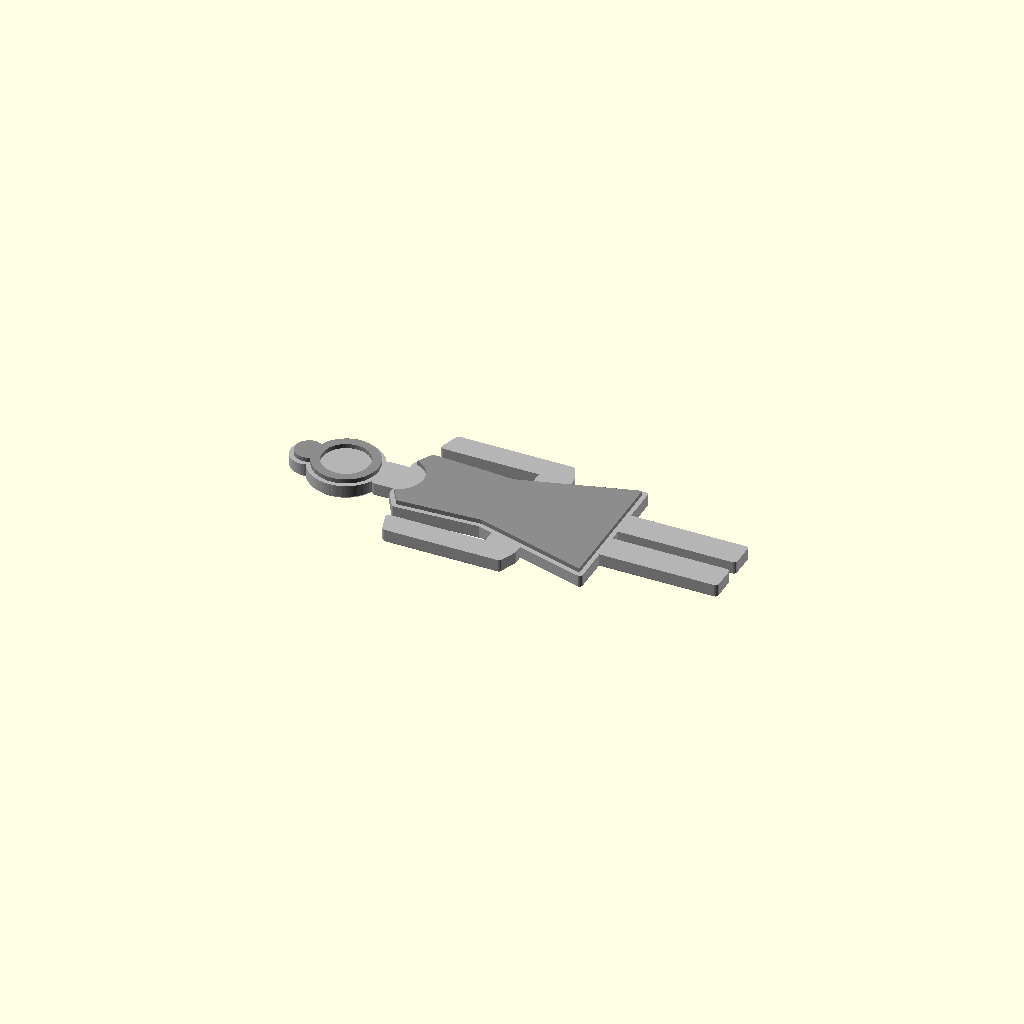
Cell 1 — every parameter at its default value.
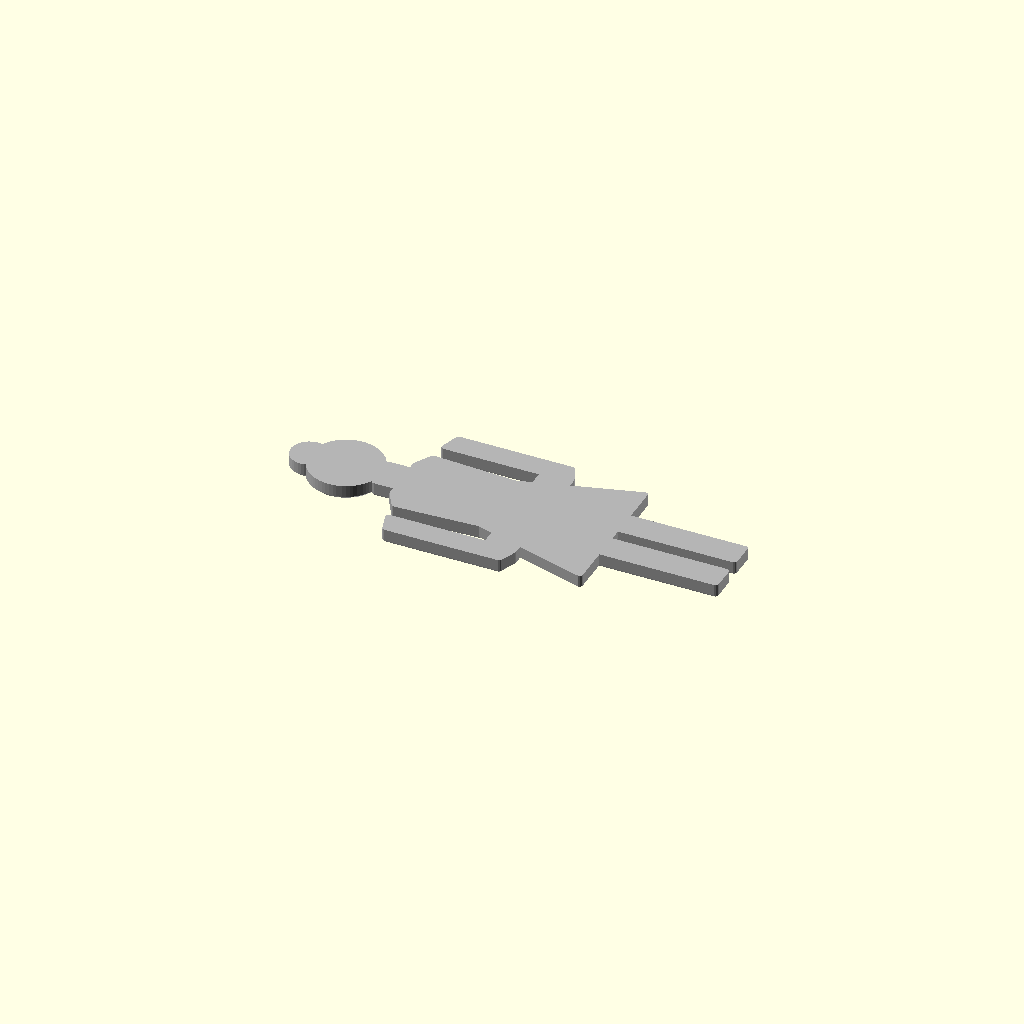
Cell 2: relief = false (everything else at default).
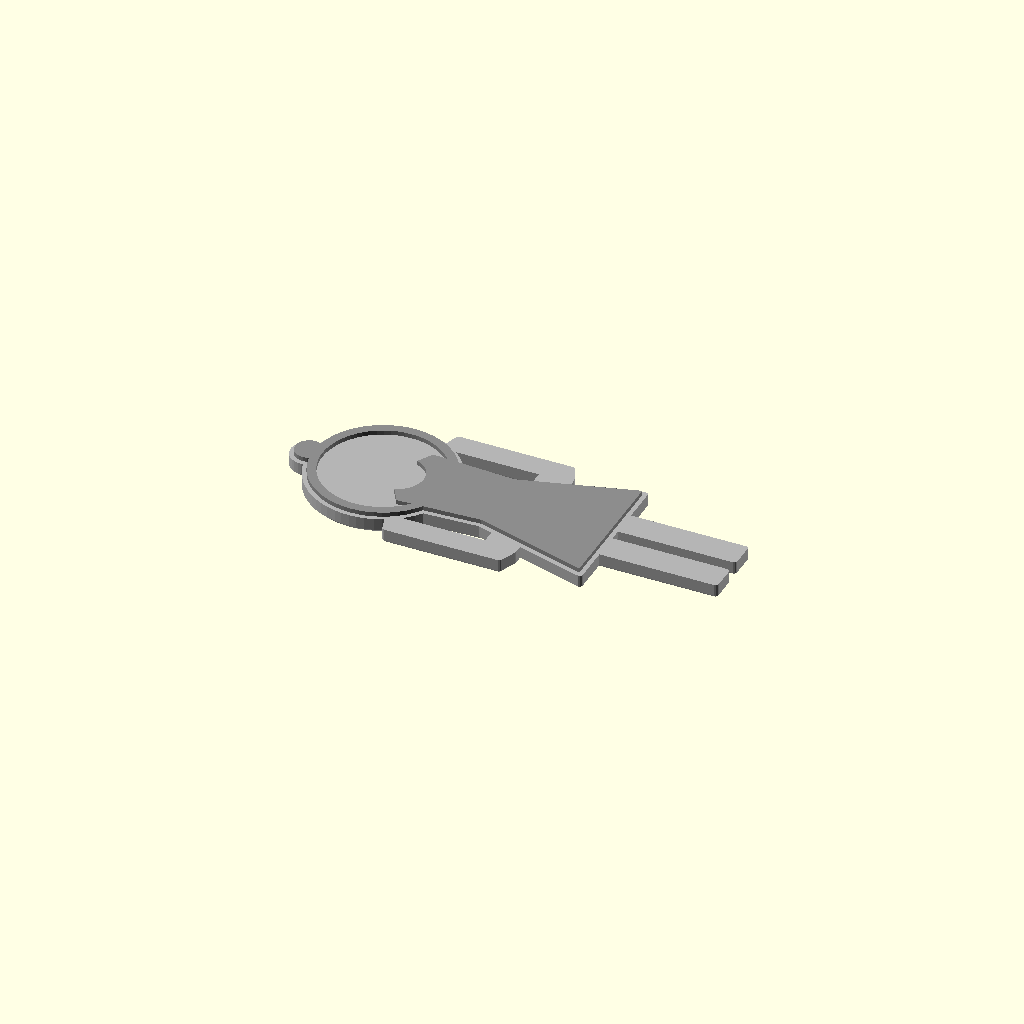
Cell 3: the same model with head_d = 20.
All cells are drawn from one camera (rotation 55°, 0°, 25°, orthographic, colour scheme Cornfield), so only the parameter changes between them.
The OpenSCAD source (adult_patient.scad):
// adult_patient.scad - adult woman lying in bed, seen from above (design_brief.md 4.3).
// Female pictogram 60 x 22 x 2.6: head dia 10 with a bun, neck 5 wide, dress, arms 3.2 wide
// along the body joining it at the hands, legs 3.8 wide with a 1.6 gap. Base 2.0 with the
// dress, a hair ring around the face and the bun raised 0.6 in the same colour, inset 0.6
// from the outline; the face stays at base level.
// Single colour, prints flat, head at x = 0, feet at x = 60.
// Export: openscad -o adult_patient.stl adult_patient.scad
include <common.scad>

length  = 60;
width   = 22;
relief  = true;
inset   = 0.6;                  // relief edge inside the outline
head_d  = 10;
bun_d   = 5;
neck_w  = min_neck;             // 5
relief_colour = "#8c8c8c";      // preview only: same filament, raised

// half outlines (y >= 0), mirrored; 0.1 mm precision
dress = [[15, 3.5], [16.5, 6], [28, 5.4], [44, 10], [44, 0]];
arm   = [[16.5, 7.8], [17.5, 11], [33.5, 11], [34.5, 8.5], [34.5, 5], [30, 5], [30, 7.8]];
leg   = [[43, 0.8], [60, 0.8], [60, 4.6], [43, 4.6]];

function mirrored(half) = concat(half, [for (i = [len(half) - 1 : -1 : 0]) [half[i][0], -half[i][1]]]);

module dress_2d() polygon(mirrored(dress));

module adult_2d() {
    translate([bun_d / 2, 0]) circle(d = bun_d);                    // bun at the crown
    translate([bun_d / 2 + head_d / 2, 0]) circle(d = head_d);      // head, x 2.5-12.5
    translate([12, -neck_w / 2]) square([3.5, neck_w]);             // neck
    dress_2d();
    for (s = [-1, 1]) scale([1, s]) { polygon(arm); polygon(leg); }
}

module relief_2d() {
    difference() {                                                   // dress with a round neckline
        offset(delta = -inset) dress_2d();
        translate([14.5, 0]) circle(r = 3.5);
    }
    difference() {                                                   // hair: ring 1.2 wide around the face
        translate([bun_d / 2 + head_d / 2, 0]) circle(d = head_d - 2 * inset);
        translate([bun_d / 2 + head_d / 2, 0]) circle(d = head_d - 2 * inset - 2 * picto_min);
    }
    translate([bun_d / 2, 0]) circle(d = bun_d - 2 * inset);         // bun
}

module adult_patient() {
    band1() adult_2d();
    if (relief) color(relief_colour) band_at(1, band2_z, band2_h) relief_2d();
}

adult_patient();
Customizer parameters (derived from the source; name, type, default, range or options):
length: number, default 60
width: number, default 22
relief: bool, default true
inset: number, default 0.6
head_d: number, default 10
bun_d: number, default 5
relief_colour: string, default "#8c8c8c"
